Photos from the image-classification dataset "Mid224" in the GitHub repository khuonglaptri3/TickNets. Its 5 classes are: bird, cat, dog, frog, horse.

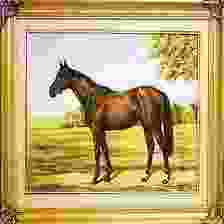
Label: horse

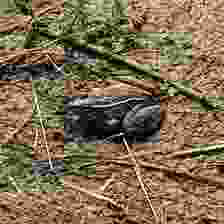
Label: frog

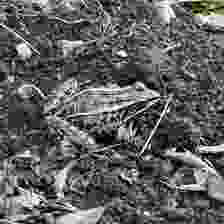
Label: frog

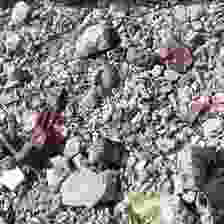
Label: bird

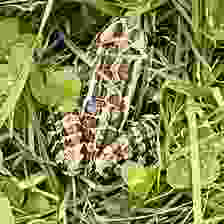
Label: frog

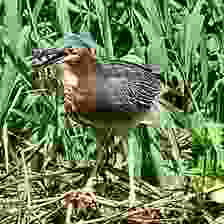
Label: bird
